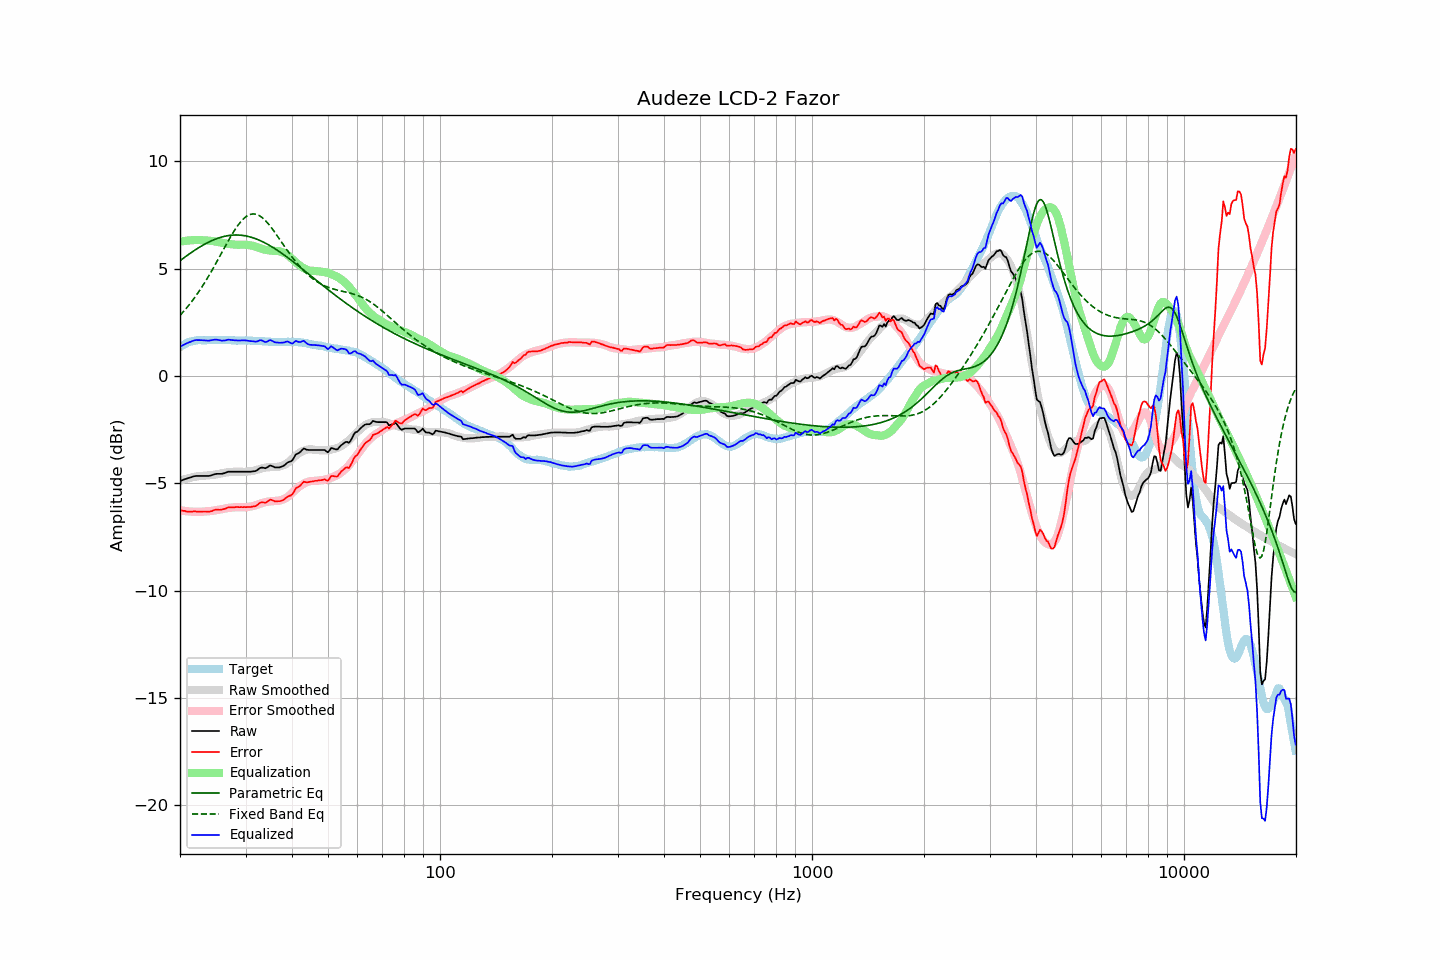

Source data for this figure (header and first rows):
frequency, raw, error, smoothed, error_smoothed, equalization, parametric_eq, fixed_band_eq, equalized_raw, equalized_smoothed, target
20.00, -4.90, -6.25, -4.88, -6.26, 6.26, 5.37, 2.82, 1.36, 1.37, 1.35
20.20, -4.87, -6.27, -4.86, -6.27, 6.27, 5.42, 2.90, 1.40, 1.41, 1.40
20.40, -4.84, -6.29, -4.83, -6.28, 6.28, 5.48, 2.98, 1.44, 1.45, 1.45
20.61, -4.81, -6.29, -4.81, -6.29, 6.29, 5.53, 3.07, 1.48, 1.48, 1.48
20.81, -4.79, -6.32, -4.79, -6.30, 6.30, 5.59, 3.16, 1.51, 1.51, 1.53
21.02, -4.76, -6.33, -4.77, -6.31, 6.31, 5.64, 3.25, 1.55, 1.54, 1.57
21.23, -4.74, -6.33, -4.75, -6.32, 6.32, 5.70, 3.34, 1.58, 1.57, 1.59
21.44, -4.72, -6.33, -4.73, -6.32, 6.32, 5.75, 3.44, 1.60, 1.59, 1.61
21.66, -4.69, -6.32, -4.72, -6.33, 6.33, 5.80, 3.54, 1.64, 1.61, 1.63
21.87, -4.67, -6.31, -4.70, -6.33, 6.33, 5.85, 3.64, 1.66, 1.63, 1.64
22.09, -4.66, -6.32, -4.69, -6.33, 6.33, 5.90, 3.74, 1.67, 1.64, 1.66
22.31, -4.66, -6.33, -4.68, -6.33, 6.33, 5.95, 3.85, 1.67, 1.66, 1.67
22.54, -4.66, -6.33, -4.67, -6.33, 6.33, 5.99, 3.96, 1.67, 1.66, 1.67
22.76, -4.66, -6.33, -4.66, -6.33, 6.33, 6.04, 4.07, 1.67, 1.67, 1.67
22.99, -4.66, -6.32, -4.66, -6.32, 6.32, 6.08, 4.19, 1.66, 1.67, 1.66
23.22, -4.66, -6.32, -4.65, -6.32, 6.32, 6.12, 4.31, 1.66, 1.67, 1.66
23.45, -4.66, -6.32, -4.64, -6.31, 6.31, 6.16, 4.43, 1.65, 1.67, 1.66
23.69, -4.66, -6.33, -4.64, -6.31, 6.31, 6.20, 4.55, 1.65, 1.67, 1.67
23.92, -4.66, -6.33, -4.63, -6.30, 6.30, 6.24, 4.68, 1.64, 1.67, 1.67
24.16, -4.64, -6.31, -4.63, -6.30, 6.30, 6.28, 4.80, 1.66, 1.67, 1.67
24.40, -4.62, -6.30, -4.62, -6.29, 6.29, 6.31, 4.93, 1.67, 1.67, 1.68
24.65, -4.59, -6.26, -4.61, -6.28, 6.28, 6.34, 5.07, 1.69, 1.67, 1.67
24.89, -4.57, -6.24, -4.59, -6.26, 6.26, 6.37, 5.20, 1.69, 1.67, 1.67
25.14, -4.56, -6.23, -4.58, -6.25, 6.25, 6.40, 5.34, 1.69, 1.67, 1.67
25.39, -4.56, -6.24, -4.56, -6.24, 6.24, 6.43, 5.47, 1.67, 1.67, 1.68
25.65, -4.56, -6.24, -4.55, -6.22, 6.22, 6.45, 5.61, 1.66, 1.67, 1.68
25.91, -4.56, -6.23, -4.53, -6.20, 6.20, 6.47, 5.75, 1.64, 1.67, 1.67
26.16, -4.54, -6.21, -4.52, -6.19, 6.19, 6.49, 5.89, 1.65, 1.67, 1.67
26.43, -4.52, -6.19, -4.51, -6.17, 6.17, 6.51, 6.02, 1.65, 1.67, 1.67
26.69, -4.49, -6.16, -4.50, -6.16, 6.16, 6.53, 6.16, 1.67, 1.67, 1.67
26.96, -4.46, -6.13, -4.49, -6.15, 6.15, 6.54, 6.29, 1.69, 1.66, 1.67
27.23, -4.46, -6.13, -4.48, -6.14, 6.14, 6.55, 6.42, 1.68, 1.66, 1.67
27.50, -4.46, -6.13, -4.47, -6.14, 6.14, 6.56, 6.55, 1.67, 1.66, 1.67
27.77, -4.46, -6.12, -4.47, -6.13, 6.13, 6.56, 6.68, 1.67, 1.66, 1.66
28.05, -4.46, -6.12, -4.46, -6.12, 6.12, 6.57, 6.79, 1.66, 1.66, 1.66
28.33, -4.46, -6.11, -4.46, -6.12, 6.12, 6.57, 6.91, 1.65, 1.66, 1.65
28.62, -4.46, -6.11, -4.46, -6.11, 6.11, 6.57, 7.01, 1.65, 1.65, 1.65
28.90, -4.46, -6.12, -4.46, -6.11, 6.11, 6.56, 7.11, 1.65, 1.65, 1.66
29.19, -4.46, -6.11, -4.46, -6.12, 6.12, 6.56, 7.20, 1.65, 1.65, 1.65
29.48, -4.46, -6.12, -4.47, -6.12, 6.12, 6.55, 7.28, 1.66, 1.65, 1.66
29.78, -4.46, -6.11, -4.47, -6.12, 6.12, 6.54, 7.36, 1.66, 1.65, 1.65
30.08, -4.46, -6.12, -4.47, -6.11, 6.11, 6.52, 7.42, 1.65, 1.65, 1.66
30.38, -4.46, -6.11, -4.46, -6.10, 6.10, 6.51, 7.47, 1.64, 1.65, 1.65
30.68, -4.46, -6.11, -4.45, -6.09, 6.09, 6.49, 7.51, 1.63, 1.64, 1.65
30.99, -4.46, -6.11, -4.44, -6.08, 6.08, 6.47, 7.53, 1.62, 1.64, 1.65
31.30, -4.45, -6.09, -4.43, -6.07, 6.07, 6.45, 7.55, 1.62, 1.64, 1.64
31.61, -4.44, -6.08, -4.41, -6.05, 6.05, 6.42, 7.55, 1.61, 1.64, 1.64
31.93, -4.43, -6.07, -4.39, -6.03, 6.03, 6.39, 7.54, 1.60, 1.63, 1.64
32.24, -4.39, -6.02, -4.37, -6.00, 6.00, 6.37, 7.51, 1.61, 1.63, 1.63
32.57, -4.33, -5.96, -4.35, -5.97, 5.97, 6.34, 7.48, 1.64, 1.63, 1.63
32.89, -4.28, -5.91, -4.33, -5.95, 5.95, 6.30, 7.44, 1.67, 1.62, 1.63
33.22, -4.27, -5.89, -4.30, -5.92, 5.92, 6.27, 7.38, 1.65, 1.62, 1.62
33.55, -4.28, -5.90, -4.29, -5.90, 5.90, 6.23, 7.32, 1.62, 1.61, 1.62
33.89, -4.30, -5.91, -4.27, -5.88, 5.88, 6.19, 7.25, 1.58, 1.61, 1.61
34.23, -4.27, -5.88, -4.26, -5.86, 5.86, 6.15, 7.17, 1.59, 1.60, 1.61
34.57, -4.22, -5.82, -4.25, -5.85, 5.85, 6.11, 7.08, 1.63, 1.60, 1.60
34.92, -4.17, -5.77, -4.25, -5.84, 5.84, 6.07, 6.99, 1.67, 1.59, 1.60
35.27, -4.19, -5.78, -4.25, -5.84, 5.84, 6.02, 6.89, 1.65, 1.59, 1.59
35.62, -4.22, -5.81, -4.24, -5.83, 5.83, 5.98, 6.79, 1.61, 1.59, 1.59
35.97, -4.26, -5.85, -4.24, -5.82, 5.82, 5.93, 6.69, 1.56, 1.59, 1.59
... 635 more rows
